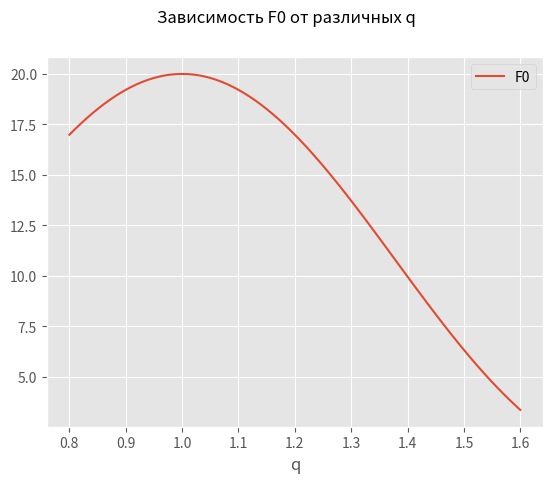

The matplotlib source for this figure:
import matplotlib.pyplot as plt
import numpy as np
import pandas as pd


#Настоящее задание. Значение q ограничено от 0.8, 1.6

#Находим следующие данные и выводим как единную таблицу. Выводим тестовые 5 значений с шагом в 0.5 с отображением графиков
#Далее выводим всю таблицу с шагом в 0.01
# u1=u2 - производная
# Подставляем в f1(u1,u2) f2 (u1,u2)
# F0 - максимум среди F1 и F2
# Финал - ищем минимум среди F0

def v(q):
    return (q**2 * (q - 2)**2)

def f1(u1, u2, q=0.5):
    return 0.2 * (u1 - 7 * v(q))**2 + 0.8 * (u2 - 2 * v(q))**2

def f2(u1, u2, q=0.5):
    return 0.2 * (u1 - v(q))**2 + 0.8 * (u2 - 7 * v(q))**2

def d1(q):
    return 7 * v(q)

def d2(q):
    return 7 * v(q)



def grafprint(q):
    u1_vals = np.linspace(0, 8, 1000)
    u2_vals = np.linspace(0, 8, 1000)
    U1, U2 = np.meshgrid(u1_vals, u2_vals)

    F1 = f1(U1, U2,q)
    F2 = f2(U1, U2,q)

    fig, ax = plt.subplots(figsize=(8, 8))

    # Линии уровня для f1
    contour1 = ax.contour(U1, U2, F1, levels=20, colors = 'red')
    ax.clabel(contour1, inline=True, fontsize=8)

    # Линии уровня для f2
    contour2 = ax.contour(U1, U2, F2, levels=20, colors='green')
    ax.clabel(contour2, inline=True, fontsize=8)
    ax.set_xlabel('u1')
    ax.set_ylabel('u2')
    ax.set_aspect('equal')
    plt.tight_layout()
    plt.grid(color='black', linestyle='-', linewidth=2)
    ax.set_title(f"При q={q}")
    plt.savefig(f"График при q={q}.jpg")
    plt.show()



def f_chit():
    results = []
    q_vals = np.arange(0.8, 1.61, 0.01)

    for q in q_vals:
        u1_nash = d1(q)
        u2_nash = d2(q)
        F1 = f1(u1_nash, u2_nash,q)
        F2 = f2(u1_nash, u2_nash,q)
        F0 = max(F1, F2)
        results.append({'q': q, 'u1': u1_nash, 'u2': u2_nash,
                        'F1': F1, 'F2': F2, 'F0': F0})

    df = pd.DataFrame(results)
    pd.set_option('display.max_rows', None)
    print(df)
    min_ch = df["F0"].min()
    print(f"Минимальное значение по F0 = {round(min_ch,4)}")
    plt.style.use('ggplot')
    df.plot(x="q",y="F0")
    plt.suptitle(f"Зависимость F0 от различных q")
    plt.savefig(f"Зависимость F0 от различных q")
    plt.show()




def printer(start=0.8,fin=1.61,sh=0.5):
    q_vals = np.arange(start, fin, sh)
    for q in q_vals:
        grafprint(round(q,2))


#printer()
f_chit()
